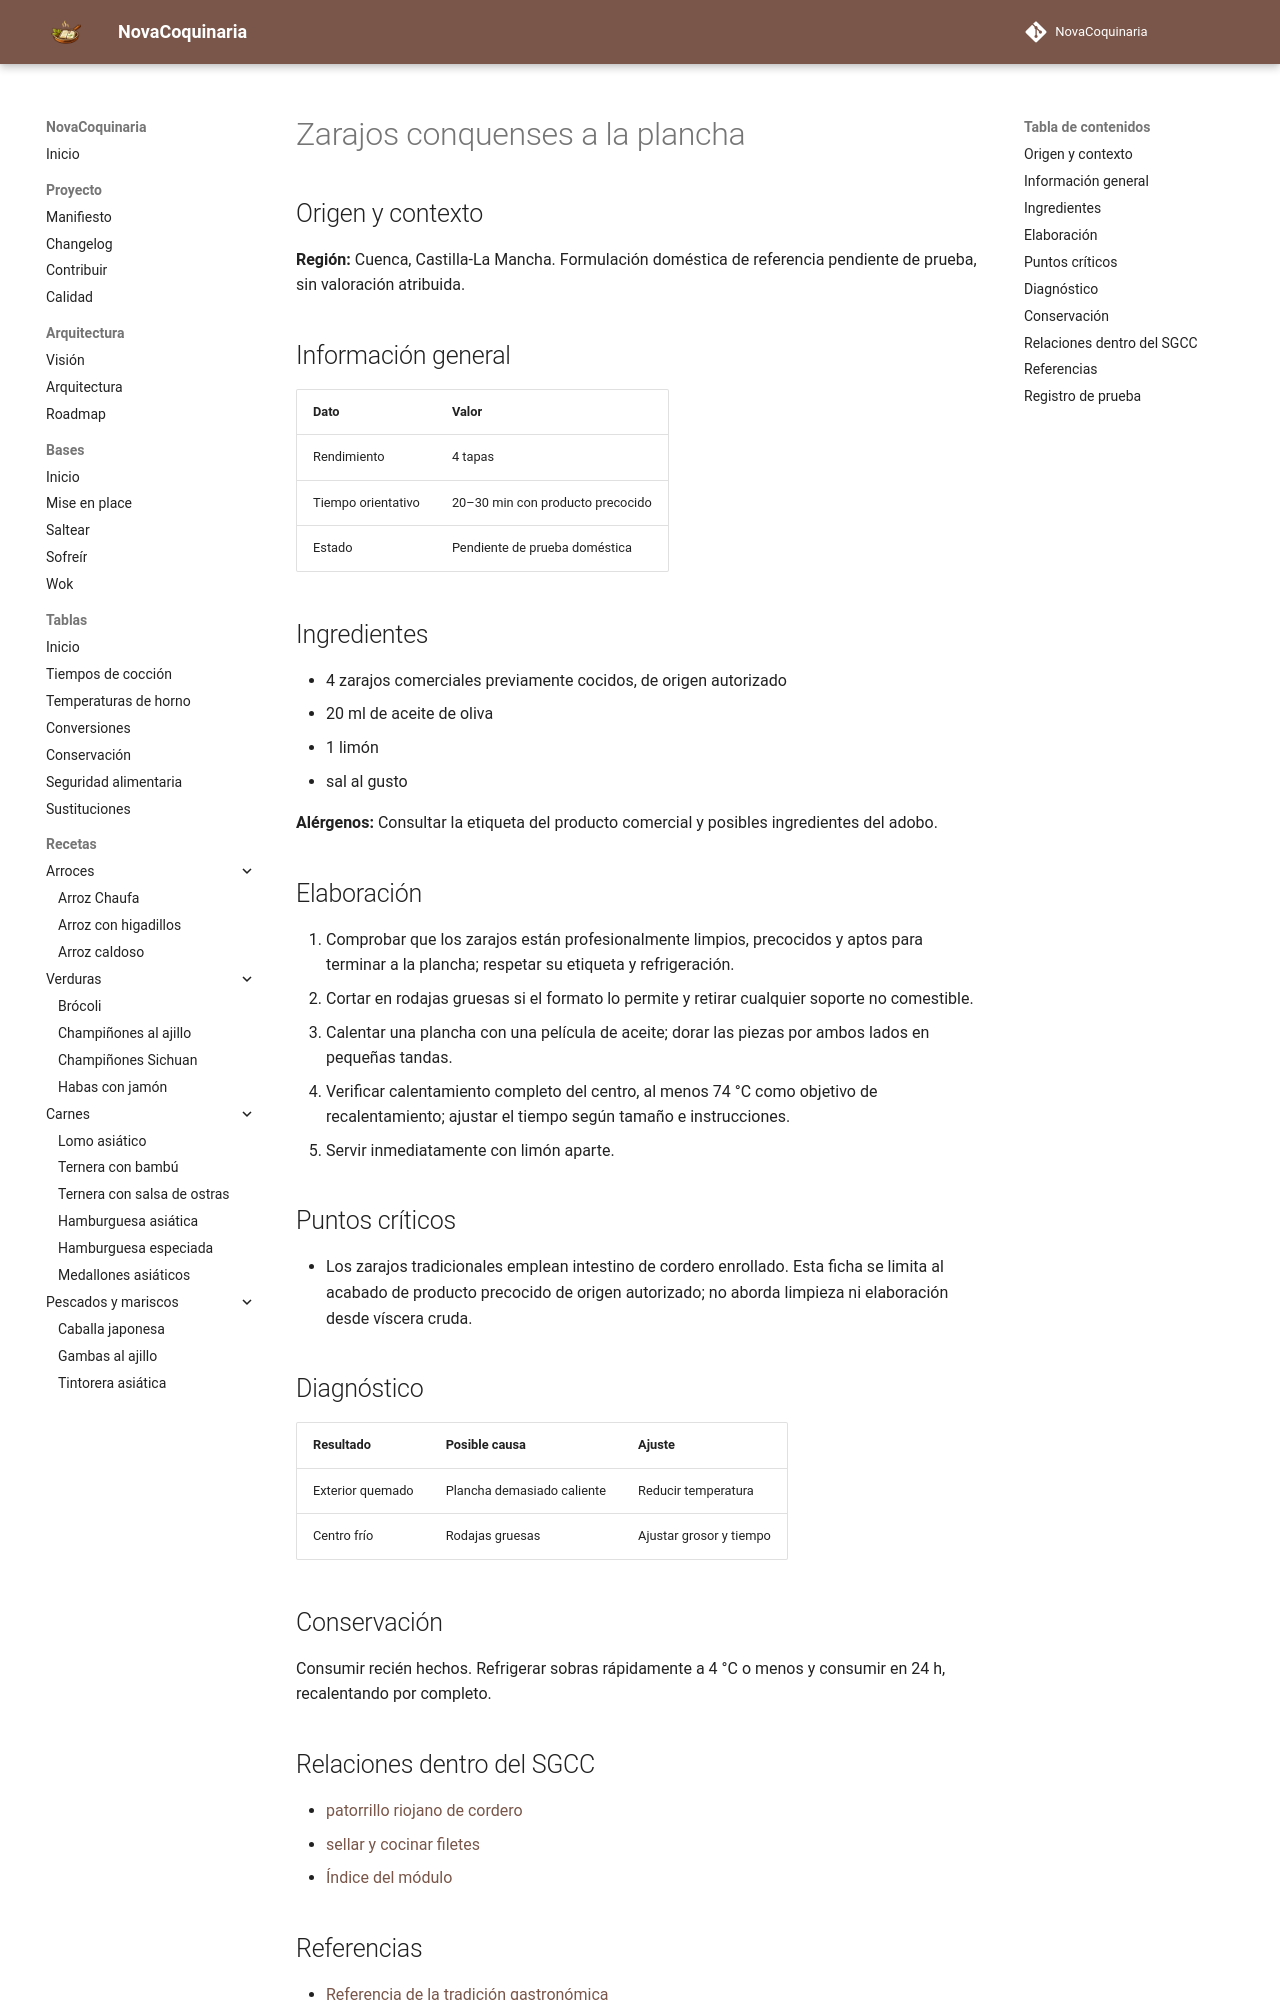

repository: fran-eliot/NovaCoquinaria · page: 05_Carnes/zarajos_conquenses.html · generator: mkdocs

---
id: REC-581
tipo: receta
titulo: Zarajos conquenses a la plancha
categoria: Carnes
estado: borrador
version: 1.0.0
ultima_revision: 2026-11-18
etiquetas:
  - cocina-espanola
  - tradicional
  - receta-propuesta
  - pendiente-de-prueba
---

# Zarajos conquenses a la plancha

## Origen y contexto

**Región:** Cuenca, Castilla-La Mancha. Formulación doméstica de referencia pendiente de prueba, sin valoración atribuida.

## Información general

| Dato | Valor |
|---|---|
| Rendimiento | 4 tapas |
| Tiempo orientativo | 20–30 min con producto precocido |
| Estado | Pendiente de prueba doméstica |

## Ingredientes

- 4 zarajos comerciales previamente cocidos, de origen autorizado
- 20 ml de aceite de oliva
- 1 limón
- sal al gusto

**Alérgenos:** Consultar la etiqueta del producto comercial y posibles ingredientes del adobo.

## Elaboración

1. Comprobar que los zarajos están profesionalmente limpios, precocidos y aptos para terminar a la plancha; respetar su etiqueta y refrigeración.
2. Cortar en rodajas gruesas si el formato lo permite y retirar cualquier soporte no comestible.
3. Calentar una plancha con una película de aceite; dorar las piezas por ambos lados en pequeñas tandas.
4. Verificar calentamiento completo del centro, al menos 74 °C como objetivo de recalentamiento; ajustar el tiempo según tamaño e instrucciones.
5. Servir inmediatamente con limón aparte.

## Puntos críticos

- Los zarajos tradicionales emplean intestino de cordero enrollado. Esta ficha se limita al acabado de producto precocido de origen autorizado; no aborda limpieza ni elaboración desde víscera cruda.

## Diagnóstico

| Resultado | Posible causa | Ajuste |
|---|---|---|
| Exterior quemado | Plancha demasiado caliente | Reducir temperatura |
| Centro frío | Rodajas gruesas | Ajustar grosor y tiempo |

## Conservación

Consumir recién hechos. Refrigerar sobras rápidamente a 4 °C o menos y consumir en 24 h, recalentando por completo.

## Relaciones dentro del SGCC

- [patorrillo riojano de cordero](../05_Carnes/patorrillo_riojano_de_cordero.md)
- [sellar y cocinar filetes](../00_Bases/03_Tecnicas/sellar_y_cocinar_filetes.md)
- [Índice del módulo](./README.md)
